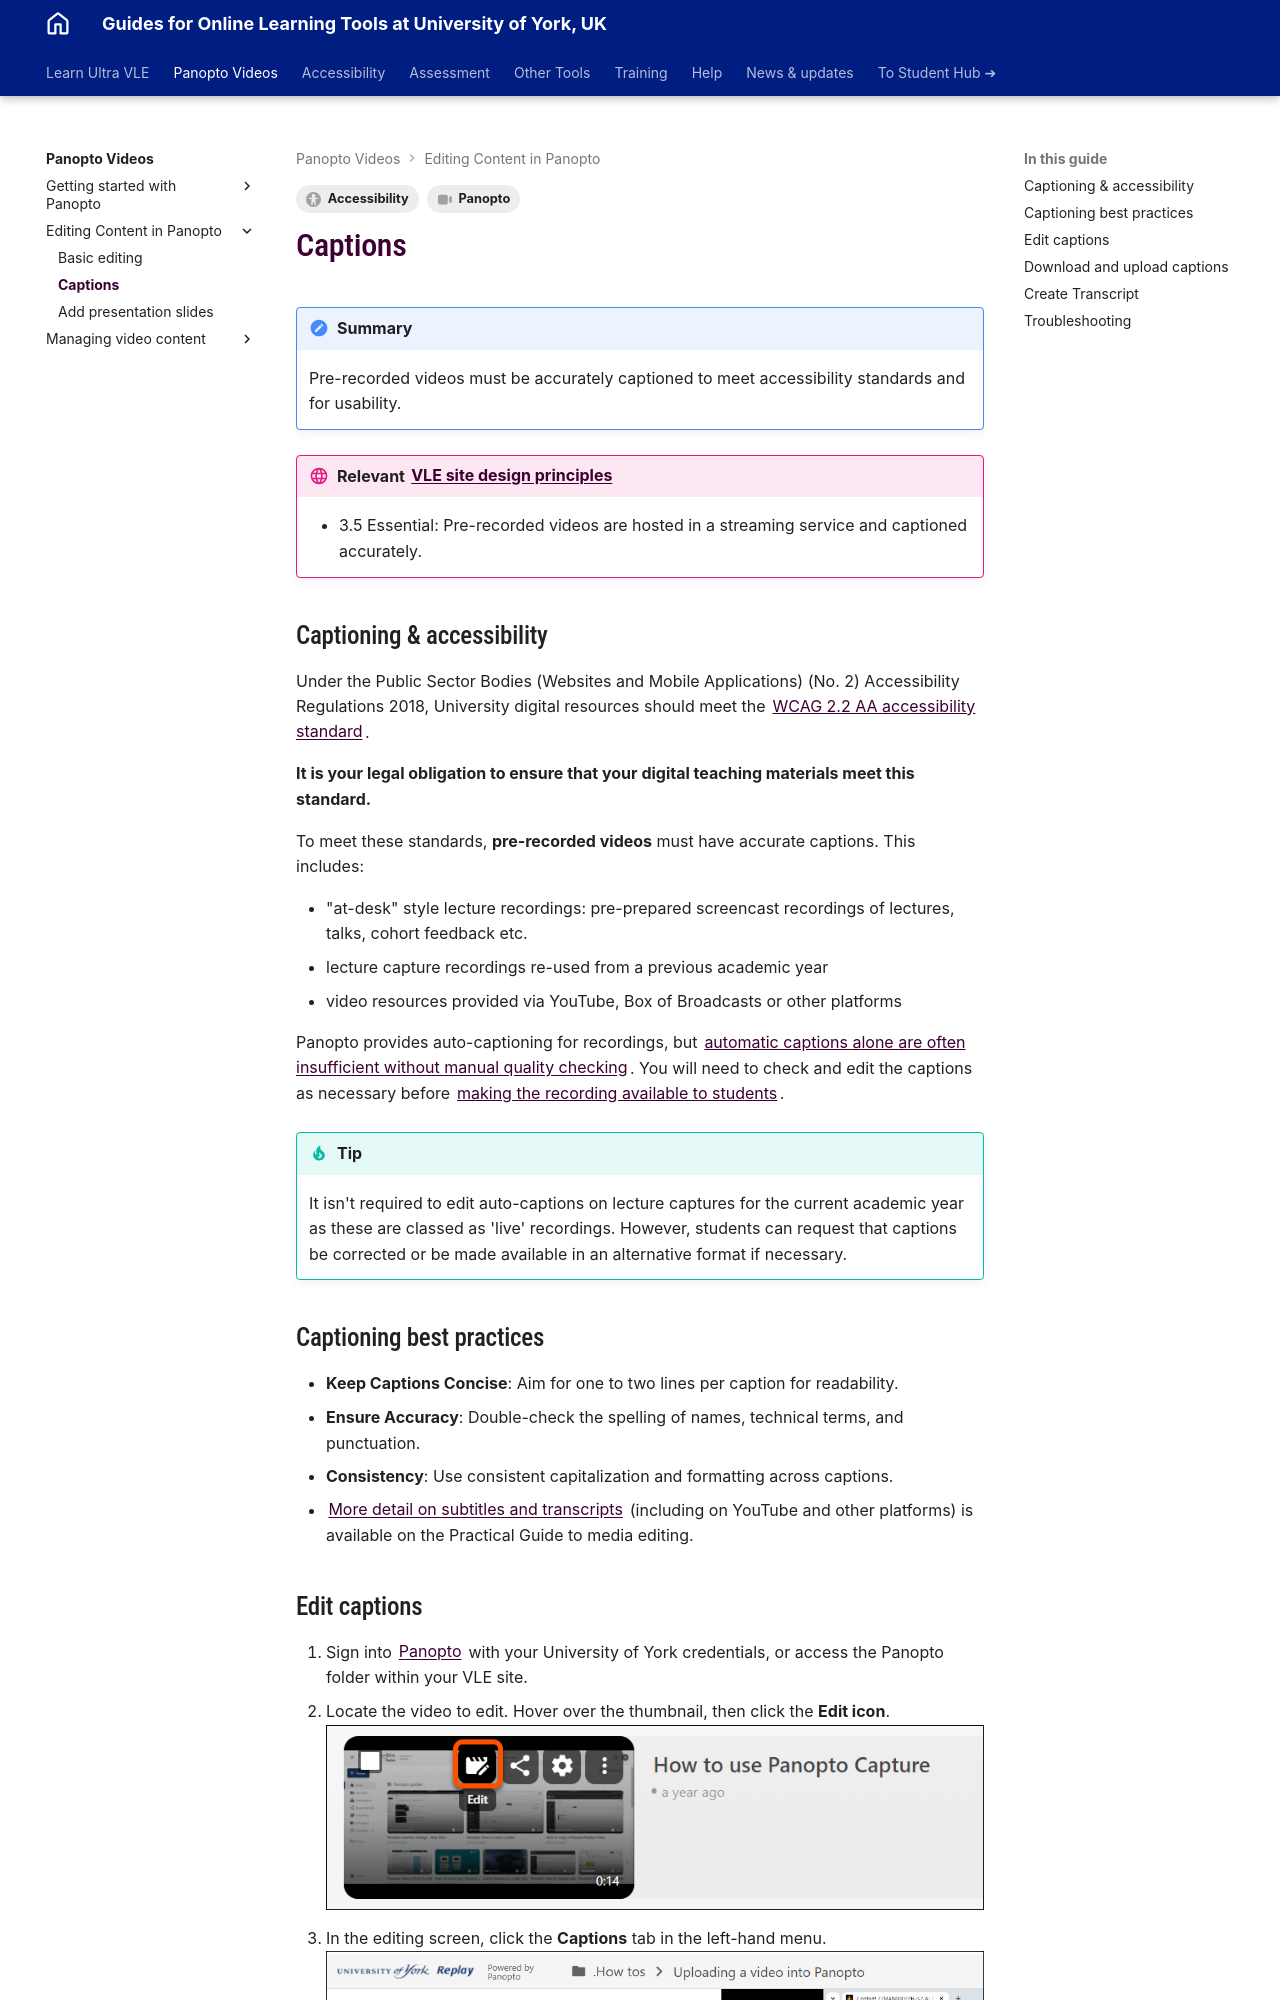

repository: PDLT-University-of-York/test-split-site · page: panopto/captions/index.html · generator: mkdocs

---
tags:
    - Accessibility
    - Panopto 
---

# Captions

!!! Summary

    Pre-recorded videos must be accurately captioned to meet accessibility standards and for usability.

!!! principle "Relevant [VLE site design principles](../ultra/site-design-principles.md)"

    - 3.5 Essential: Pre-recorded videos are hosted in a streaming service and captioned accurately.

## Captioning & accessibility

Under the Public Sector Bodies (Websites and Mobile Applications) (No. 2) Accessibility Regulations 2018, University digital resources should meet the [WCAG 2.2 AA accessibility standard](https://www.gov.uk/service-manual/helping-people-to-use-your-service/understanding-wcag).

**It is your legal obligation to ensure that your digital teaching materials meet this standard.** 

To meet these standards, **pre-recorded videos** must have accurate captions. This includes:

- "at-desk" style lecture recordings: pre-prepared screencast recordings of lectures, talks, cohort feedback etc.
- lecture capture recordings re-used from a previous academic year
- video resources provided via YouTube, Box of Broadcasts or other platforms

Panopto provides auto-captioning for recordings, but [automatic captions alone are often insufficient without manual quality checking](https://www.w3.org/WAI/media/av/captions/#automatic-captions-are-not-sufficient). You will need to check and edit the captions as necessary before [making the recording available to students](../panopto/change-availability.md).

!!! Tip

    It isn't required to edit auto-captions on lecture captures for the current academic year as these are classed as 'live' recordings. However, students can request that captions be corrected or be made available in an alternative format if necessary.
